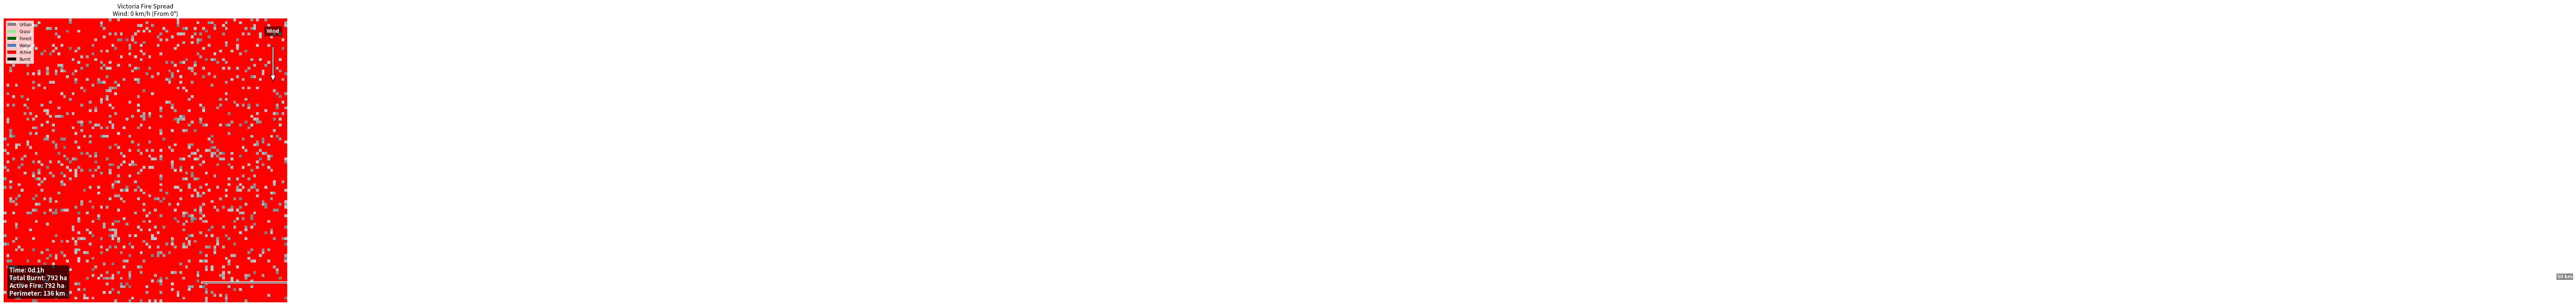

Python code for this plot:
import numpy as np
import matplotlib.pyplot as plt
import matplotlib.animation as animation
from matplotlib.colors import LightSource, ListedColormap

def create_animation(elevation_map, fuel_map, ignition_times, output_filename="fire_spread.gif", frames=60, wind_speed=0, wind_dir=0, landmarks=None, cell_size=30.0, time_step_hours=None, max_duration_hours=None):
    rows, cols = elevation_map.shape
    fig, ax = plt.subplots(figsize=(10, 10))
    ax.set_title(f"Victoria Fire Spread\nWind: {wind_speed*3.6:.0f} km/h (From {wind_dir}°)")
    ax.axis('off')
    
    # 1. Base Layer: Fuel Type
    # Colors: Urban=Grey, Grass=LightGreen, Forest=DarkGreen, Water=Blue
    cmap_fuel = ListedColormap(['#808080', '#90EE90', '#006400', '#4682B4'])
    ax.imshow(fuel_map, cmap=cmap_fuel, extent=(0, cols, rows, 0), alpha=0.6)
    
    # 2. Hillshade Overlay (Texture)
    ls = LightSource(azdeg=315, altdeg=45)
    rgb_hill = ls.shade(elevation_map, cmap=plt.cm.gray, vert_exag=0.5, blend_mode='overlay')
    ax.imshow(rgb_hill, extent=(0, cols, rows, 0), alpha=0.3)
    
    # 3. Add Landmarks (Towns & Lakes)
    if landmarks:
        for x, y, name in landmarks:
            if 0 <= x < cols and 0 <= y < rows:
                ax.text(x, y, name, color='white', fontsize=9, fontweight='bold', ha='center', va='center',
                        bbox=dict(facecolor='black', alpha=0.5, edgecolor='none', boxstyle='round,pad=0.2'))

    # 4. Wind Arrow
    arrow_len = cols * 0.1
    # Wind from dir -> flows towards dir + 180
    rad = np.radians(wind_dir)
    flow_dx = -np.sin(rad)
    flow_dy = np.cos(rad) 
    arrow_x = cols * 0.95
    arrow_y = rows * 0.1
    ax.arrow(arrow_x, arrow_y, flow_dx * arrow_len, flow_dy * arrow_len, 
             head_width=cols*0.02, head_length=cols*0.02, fc='white', ec='black', width=cols*0.005)
    ax.text(arrow_x, arrow_y - rows*0.05, "Wind", color='white', ha='center', fontweight='bold', bbox=dict(facecolor='black', alpha=0.5))
    
    # Add Legend (Top Left)
    from matplotlib.patches import Patch
    legend_elements = [
        Patch(facecolor='#808080', label='Urban'),
        Patch(facecolor='#90EE90', label='Grass'),
        Patch(facecolor='#006400', label='Forest'),
        Patch(facecolor='#4682B4', label='Water'),
        Patch(facecolor='red', label='Active'),
        Patch(facecolor='black', label='Burnt')
    ]
    ax.legend(handles=legend_elements, loc='upper left', fontsize='small')
    
    # --- Scale Bar ---
    # Pixels = 50000 / cell_size.
    bar_len_px = 50000.0 / cell_size
    bar_x = cols * 0.7 # Bottom Right
    bar_y = rows * 0.93
    ax.plot([bar_x, bar_x + bar_len_px], [bar_y, bar_y], color='white', linewidth=4)
    ax.plot([bar_x, bar_x + bar_len_px], [bar_y, bar_y], color='black', linewidth=1)
    ax.text(bar_x + bar_len_px/2, bar_y - rows*0.015, "50 km", color='white', ha='center', fontweight='bold', fontsize=10, 
            bbox=dict(facecolor='black', alpha=0.5, edgecolor='none', pad=1))
    
    # 5. Fire Layer
    fire_rgba = np.zeros((rows, cols, 4))
    fire_img = ax.imshow(fire_rgba, extent=(0, cols, rows, 0))

    # Text for Stats (Bottom Left)
    stats_text = ax.text(cols*0.02, rows*0.98, "", color='white', ha='left', va='bottom', fontsize=12, fontweight='bold',
                         bbox=dict(facecolor='black', alpha=0.7, edgecolor='none'))

    # Calc Max Time logic
    max_time_data = np.max(ignition_times[ignition_times != np.inf])
    if max_time_data == 0: max_time_data = 1.0
    
    max_time = max_time_data
    if max_duration_hours:
        max_time = min(max_time_data, max_duration_hours * 60.0)

    if time_step_hours:
        # Fixed time steps
        step_min = time_step_hours * 60
        time_steps = np.arange(0, max_time + 0.1, step_min) # +0.1 to include end if exact
        if time_steps[-1] > max_time: time_steps = time_steps[:-1] # Trim overshoot
        frames = len(time_steps)
    else:
        time_steps = np.linspace(0, max_time * 1.0, frames)
    
    def update(frame_idx):
        current_time = time_steps[frame_idx]
        burn_duration = 5 * 60 # Let's say active front is 5 hours.
        
        is_ignited = ignition_times <= current_time
        is_burnt_out = ignition_times <= (current_time - burn_duration)
        is_active = is_ignited & (~is_burnt_out)
        
        # Calculate Stats
        # Cell Area in Hectares
        # cell_size (m) -> cell_size^2 (m^2) / 10000 (m^2/ha)
        cell_area_ha = (cell_size ** 2) / 10000.0
        
        burnt_count = np.sum(is_ignited)
        active_count = np.sum(is_active)
        
        total_ha = burnt_count * cell_area_ha
        active_ha = active_count * cell_area_ha
        
        # Calculate Perimeter
        # Pad mask to detect edges at Image borders
        padded_mask = np.pad(is_ignited.astype(int), 1)
        # Edges along rows (Y)
        dy = np.abs(np.diff(padded_mask, axis=0))
        # Edges along cols (X)
        dx = np.abs(np.diff(padded_mask, axis=1))
        # Total edge segments
        perimeter_segments = np.sum(dy) + np.sum(dx)
        # Perimeter in km
        perimeter_km = perimeter_segments * cell_size / 1000.0
        
        # Format time: Days Hours
        days = int(current_time // (24 * 60))
        hours = int((current_time % (24 * 60)) / 60)
        
        stats_text.set_text(f"Time: {days}d {hours}h\nTotal Burnt: {total_ha:,.0f} ha\nActive Fire: {active_ha:,.0f} ha\nPerimeter: {perimeter_km:,.0f} km")
        
        overlay = np.zeros((rows, cols, 4))
        overlay[is_ignited] = [0.0, 0.0, 0.0, 0.6] # Burnt
        overlay[is_active] = [1.0, 0.0, 0.0, 1.0] # Fire
        
        fire_img.set_data(overlay)
        return [fire_img, stats_text]

    ani = animation.FuncAnimation(fig, update, frames=frames, blit=True)

    
    print(f"Saving animation to {output_filename}...")
    try:
        # Try imagemagick or pillow
        ani.save(output_filename, writer='pillow', fps=15)
        print("Success.")
    except Exception as e:
        print(f"Failed to save GIF: {e}. Trying simple plot.")
        # Fallback: Just save final state
        fig.savefig(output_filename.replace(".gif", ".png"))

if __name__ == "__main__":
    # Test
    elev = np.random.rand(100, 100)
    urban = np.zeros((100, 100))
    times = np.random.rand(100, 100) * 100
    create_animation(elev, urban, times)
